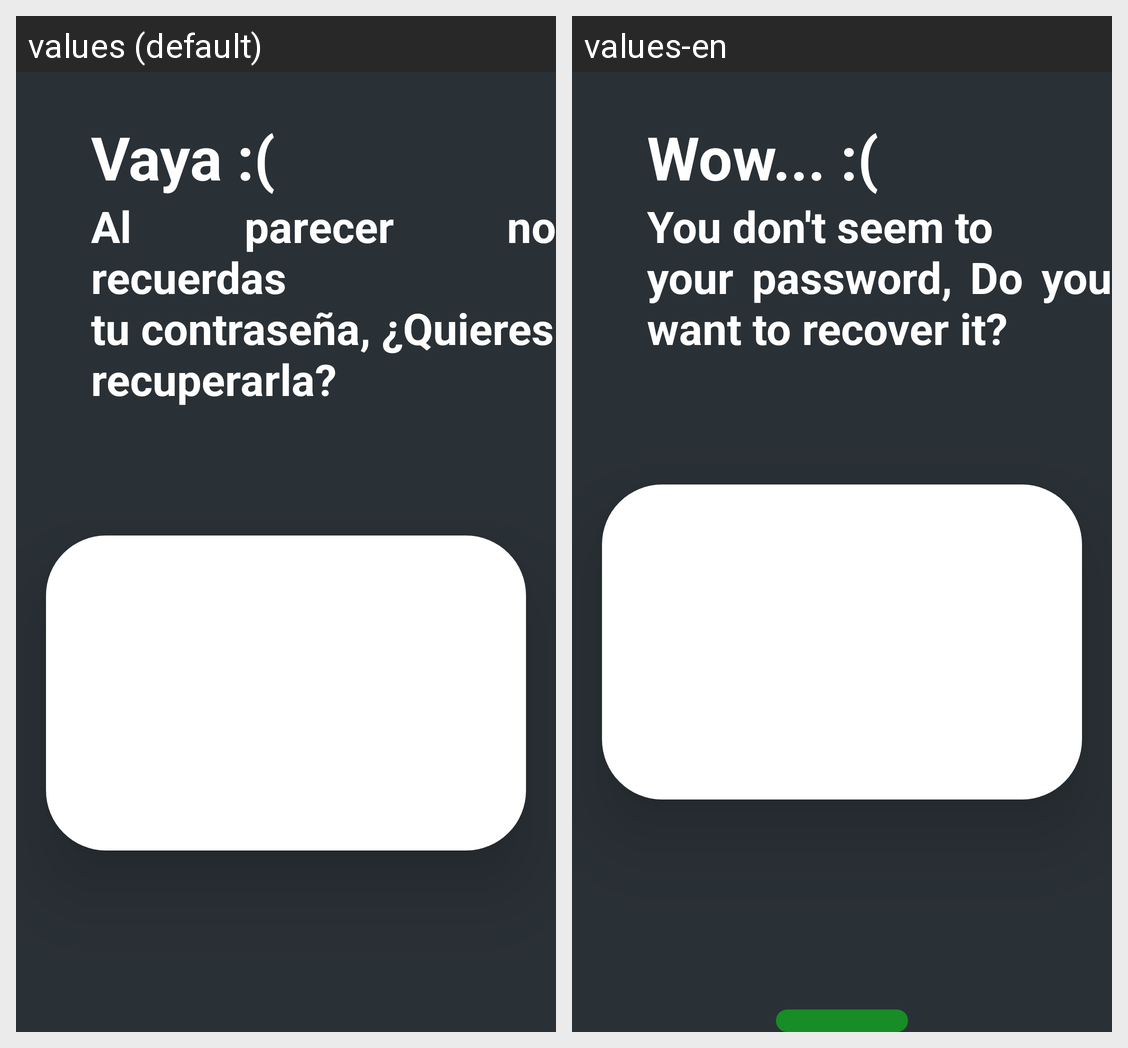

The same Android screen rendered under two of its app's locales, left to right. List the strings drawn on it with the default value and each locale's translation.
Android screen res/layout/activity_forgot_pass.xml rendered under 2 locales, left to right: values (default), values-en. Device: Nexus 5 (rendered at 1080×1920; each locale shown at half size, 540×960, under a caption strip naming it); theme Theme.AppCompat.Light.NoActionBar.
Strings drawn on this screen, with the default value and each locale's value (text and hints the layout hard-codes, and strings that could not be matched under every locale, appear in the picture but are not listed):

forgot_sorry
  values: Vaya :(
  values-en: Wow... :(

forgot_recover_pass
  values: Al parecer no recuerdas
      tu contraseña, ¿Quieres
      recuperarla?
  values-en: You don't seem to 
      your password, Do you want to recover it?
